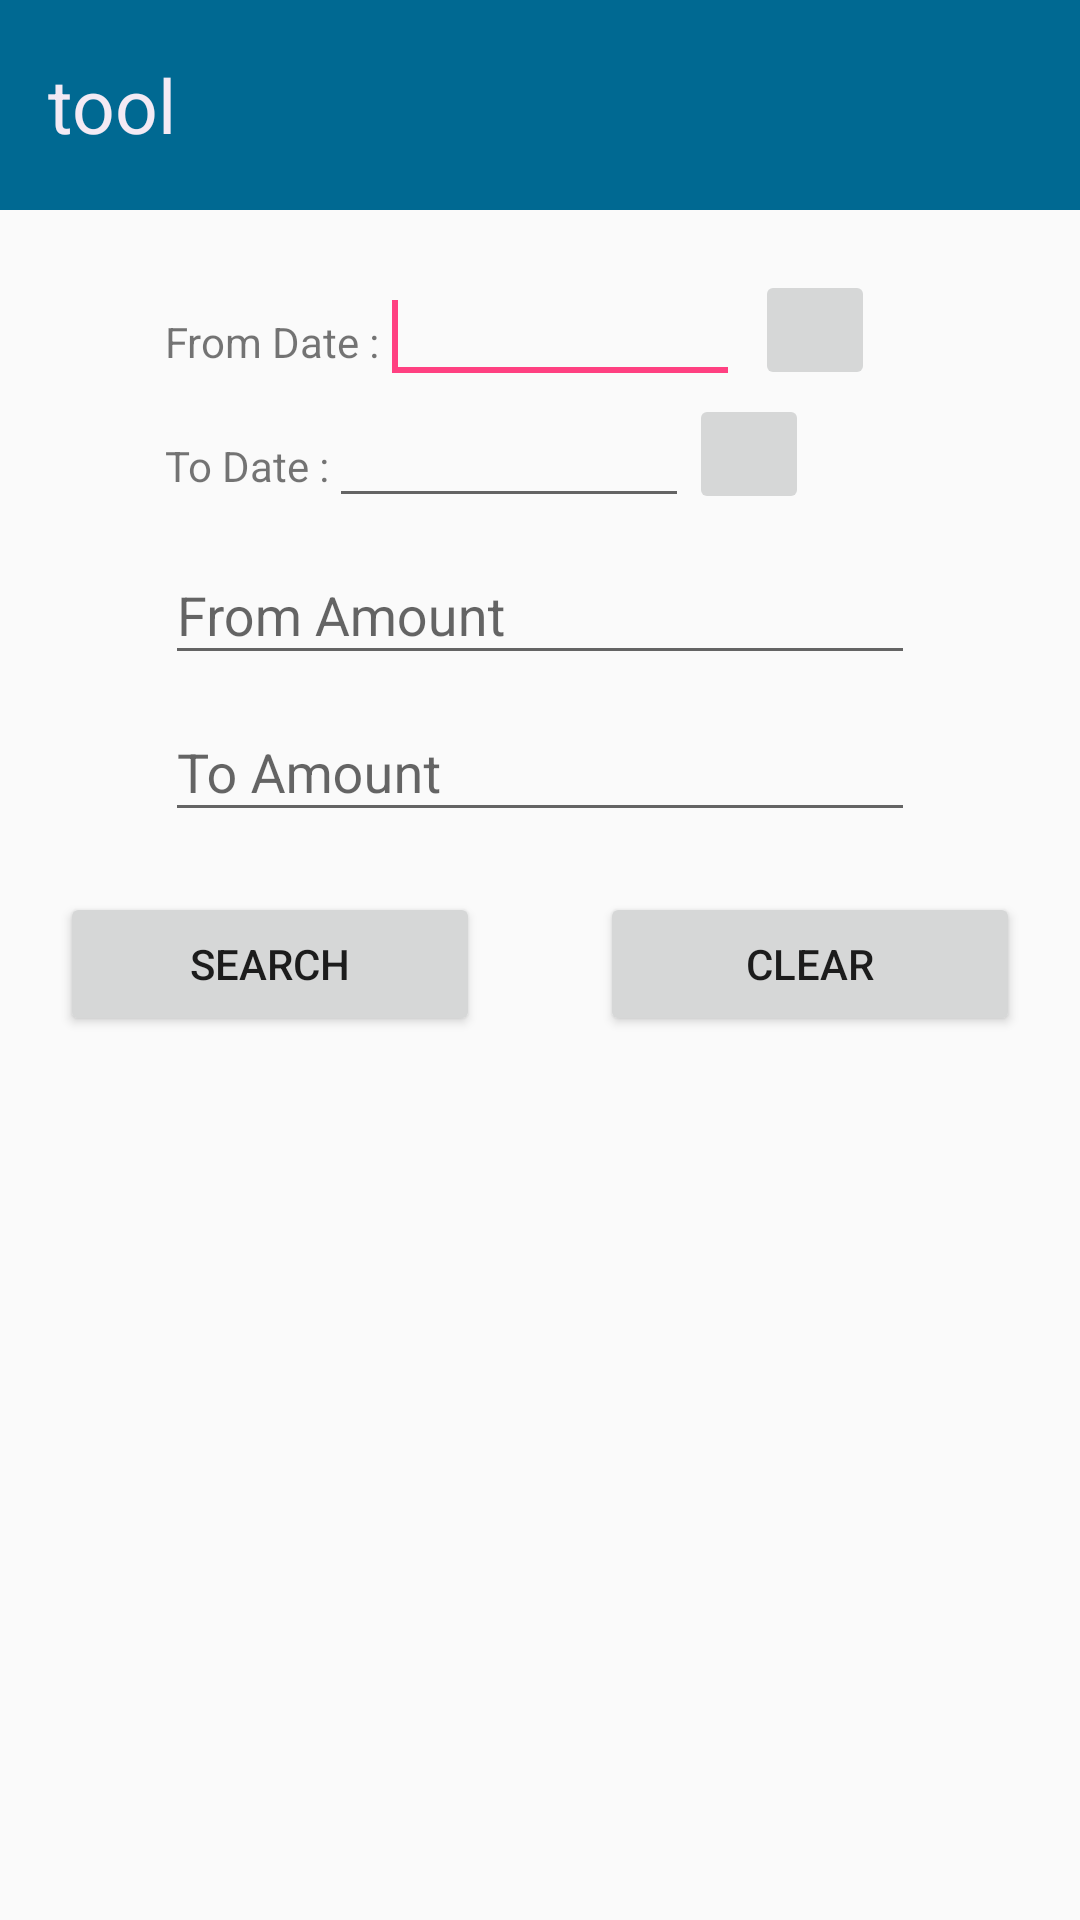

Layout XML and referenced resources for this Android screen:
<!-- AndroidManifest.xml: application theme AppTheme -->
<!-- res/layout/search_transactions.xml -->
<?xml version="1.0" encoding="utf-8"?>
<LinearLayout xmlns:android="http://schemas.android.com/apk/res/android"
    android:layout_width="match_parent"
    android:layout_height="match_parent"
    android:orientation="vertical" >

    <include  layout="@layout/toolbar"/>

    <LinearLayout
        android:layout_marginTop="20dp"
        android:layout_gravity="center_horizontal"
        android:orientation="vertical"
        xmlns:android="http://schemas.android.com/apk/res/android"
        android:layout_width="250dp"
        android:layout_height="wrap_content">

        <LinearLayout
            android:orientation="horizontal"
            android:layout_width="match_parent"
            android:layout_height="wrap_content">

            <TextView
                android:layout_width="wrap_content"
                android:layout_height="wrap_content"
                android:text="From Date :" />

            <EditText
                android:id="@+id/editFromDate"
                android:layout_width="120dip"
                android:layout_height="wrap_content"
                android:inputType="date" >

                <requestFocus />
            </EditText>

            <ImageButton
                android:layout_width="40dp"
                android:layout_height="40dp"
                android:id="@+id/buttonFromDateDialog"
                android:layout_marginLeft="5dp"
                android:onClick="showFromDateDialog"
                android:src="@drawable/datepicker" />
          </LinearLayout>

        <LinearLayout
            android:layout_gravity="center_horizontal"
            android:orientation="horizontal"
            android:layout_width="match_parent"
            android:layout_height="wrap_content">
            <TextView
                android:layout_width="wrap_content"
                android:layout_height="wrap_content"
                android:text="To Date :" />

            <EditText
                android:id="@+id/editToDate"
                android:layout_width="120dip"
                android:layout_height="wrap_content"
                android:inputType="date" />

            <ImageButton
                android:layout_height="40dp"
                android:layout_width="40dp"
                android:id="@+id/buttonToDateDialog"
                android:onClick="showToDateDialog"
                android:src="@drawable/datepicker" />
        </LinearLayout>

        <android.support.design.widget.TextInputLayout
            android:layout_width="match_parent"
            android:layout_height="wrap_content"
            android:layout_gravity="center_horizontal">


            <android.support.design.widget.TextInputEditText
                android:hint="From Amount"
                android:id="@+id/editFromAmount"
                android:layout_width="match_parent"
                android:layout_height="wrap_content"
                android:inputType="numberDecimal" />

       </android.support.design.widget.TextInputLayout>

        <android.support.design.widget.TextInputLayout
            android:layout_width="match_parent"
            android:layout_height="wrap_content"
            android:layout_gravity="center_horizontal">

            <android.support.design.widget.TextInputEditText
                android:hint="To Amount "
                android:id="@+id/editToAmount"
                android:layout_width="match_parent"
                android:layout_height="wrap_content"
                android:inputType="numberDecimal" />
</android.support.design.widget.TextInputLayout>

    </LinearLayout>
    <LinearLayout android:layout_width="match_parent"
                  android:layout_height="wrap_content" 
                  android:orientation="horizontal">    
    <Button
        android:layout_margin="20dp"
        android:layout_weight="1"
        android:id="@+id/btnSearch"
        android:layout_width="80dip"
        android:layout_height="wrap_content"
        android:onClick="searchTransactions"
        android:text="Search" >
    </Button>

    <Button
        android:layout_margin="20dp"
        android:layout_weight="1"
        android:id="@+id/btnClear"
        android:layout_width="80dip"
        android:layout_height="wrap_content"
        android:text="Clear"
        android:onClick="clearFields" />
   </LinearLayout>

</LinearLayout>
<!-- res/layout/toolbar.xml (included above) -->
<?xml version="1.0" encoding="utf-8"?>
<LinearLayout xmlns:android="http://schemas.android.com/apk/res/android"
    xmlns:app="http://schemas.android.com/apk/res-auto"
    android:orientation="vertical"
    android:layout_width="match_parent"
    android:layout_height="wrap_content">

<android.support.v7.widget.Toolbar
    android:elevation="8dp"
    android:id="@+id/tool"
    android:layout_width="match_parent"
    android:background="#006992"
    android:layout_height="70dp"
    app:popupTheme="@style/AppTheme.PopupOverlay" >
    <com.rmn.accounttracker.CircleImageView
        android:id="@+id/img"
        android:visibility="gone"
        android:src="@drawable/ic_launcher"
        android:layout_width="60dp"
        android:layout_height="60dp" />
    <TextView
        android:id="@+id/header"
        android:gravity="center"
        android:text="tool"
         android:textSize="25sp"
        android:fontFamily="sans-serif"
        android:textColor="#F3EAF4"
        android:layout_width="wrap_content"
        android:layout_height="wrap_content" />
</android.support.v7.widget.Toolbar>
</LinearLayout>
<!-- resources referenced by this layout -->
<resources>
  <style name="AppTheme.PopupOverlay" parent="ThemeOverlay.AppCompat.Light" />
  <style name="AppTheme" parent="Theme.AppCompat.Light.NoActionBar">
          
          <item name="colorPrimary">@color/colorPrimary</item>
          <item name="colorPrimaryDark">@color/colorPrimaryDark</item>
          <item name="colorAccent">@color/colorAccent</item>
      </style>
  <color name="colorPrimary">#3F51B5</color>
  <color name="colorPrimaryDark">#303F9F</color>
  <color name="colorAccent">#FF4081</color>
</resources>
